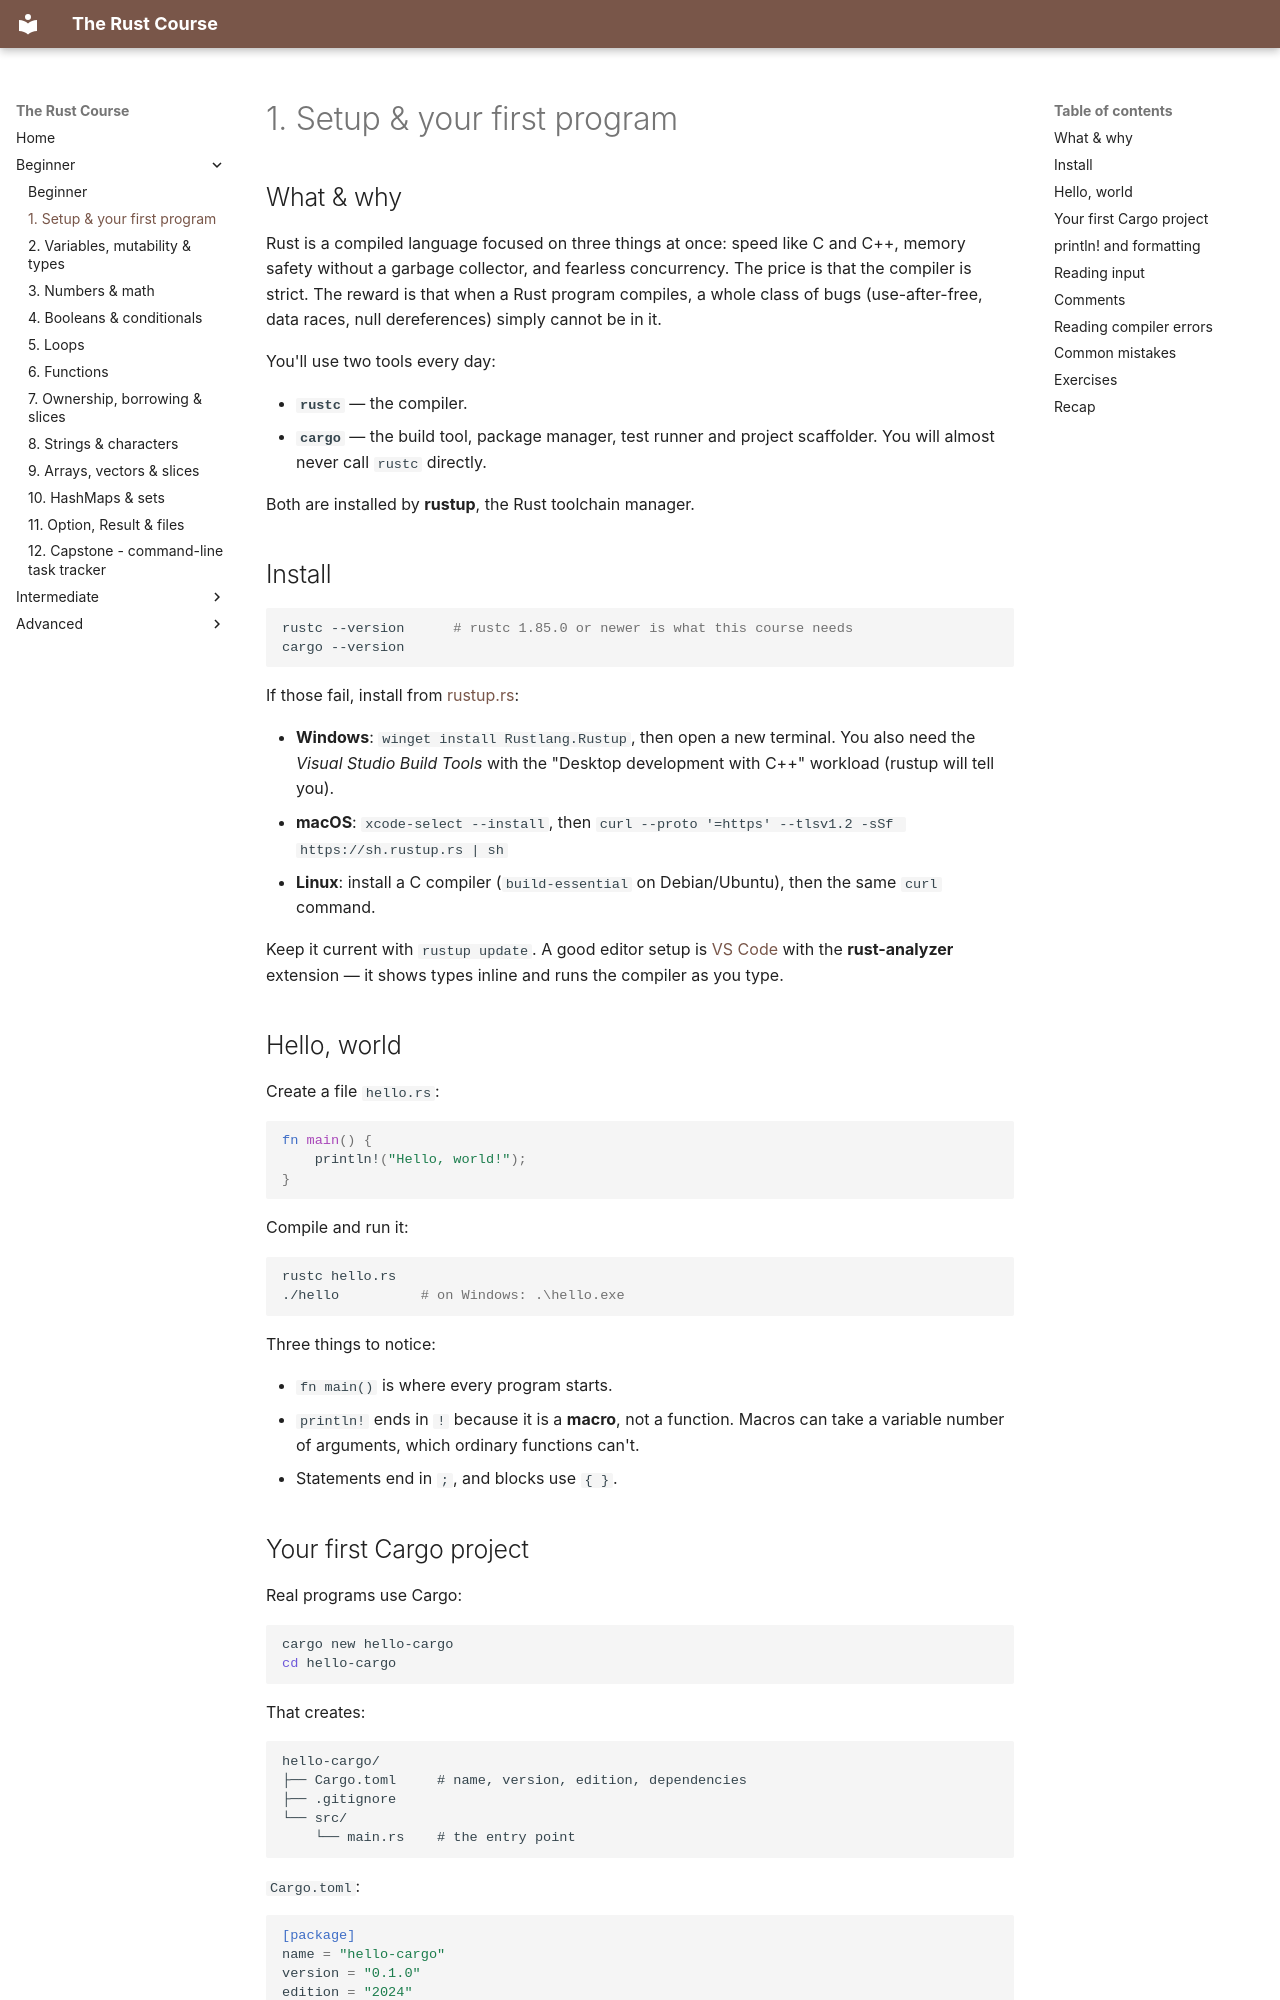

repository: HunterGHall/rust-course · page: beginner/01-setup-and-first-program/index.html · generator: mkdocs

# 1. Setup & your first program

## What & why

Rust is a compiled language focused on three things at once: speed like C and C++, memory safety without a garbage collector, and fearless concurrency. The price is that the compiler is strict. The reward is that when a Rust program compiles, a whole class of bugs (use-after-free, data races, null dereferences) simply cannot be in it.

You'll use two tools every day:

- **`rustc`** — the compiler.
- **`cargo`** — the build tool, package manager, test runner and project scaffolder. You will almost never call `rustc` directly.

Both are installed by **rustup**, the Rust toolchain manager.

## Install

```bash
rustc --version      # rustc 1.85.0 or newer is what this course needs
cargo --version
```

If those fail, install from [rustup.rs](https://rustup.rs):

- **Windows**: `winget install Rustlang.Rustup`, then open a new terminal. You also need the *Visual Studio Build Tools* with the "Desktop development with C++" workload (rustup will tell you).
- **macOS**: `xcode-select --install`, then `curl --proto '=https' --tlsv1.2 -sSf https://sh.rustup.rs | sh`
- **Linux**: install a C compiler (`build-essential` on Debian/Ubuntu), then the same `curl` command.

Keep it current with `rustup update`. A good editor setup is [VS Code](https://code.visualstudio.com/) with the **rust-analyzer** extension — it shows types inline and runs the compiler as you type.

## Hello, world

Create a file `hello.rs`:

```rust
fn main() {
    println!("Hello, world!");
}
```

Compile and run it:

```bash
rustc hello.rs
./hello          # on Windows: .\hello.exe
```

Three things to notice:

- `fn main()` is where every program starts.
- `println!` ends in `!` because it is a **macro**, not a function. Macros can take a variable number of arguments, which ordinary functions can't.
- Statements end in `;`, and blocks use `{ }`.
